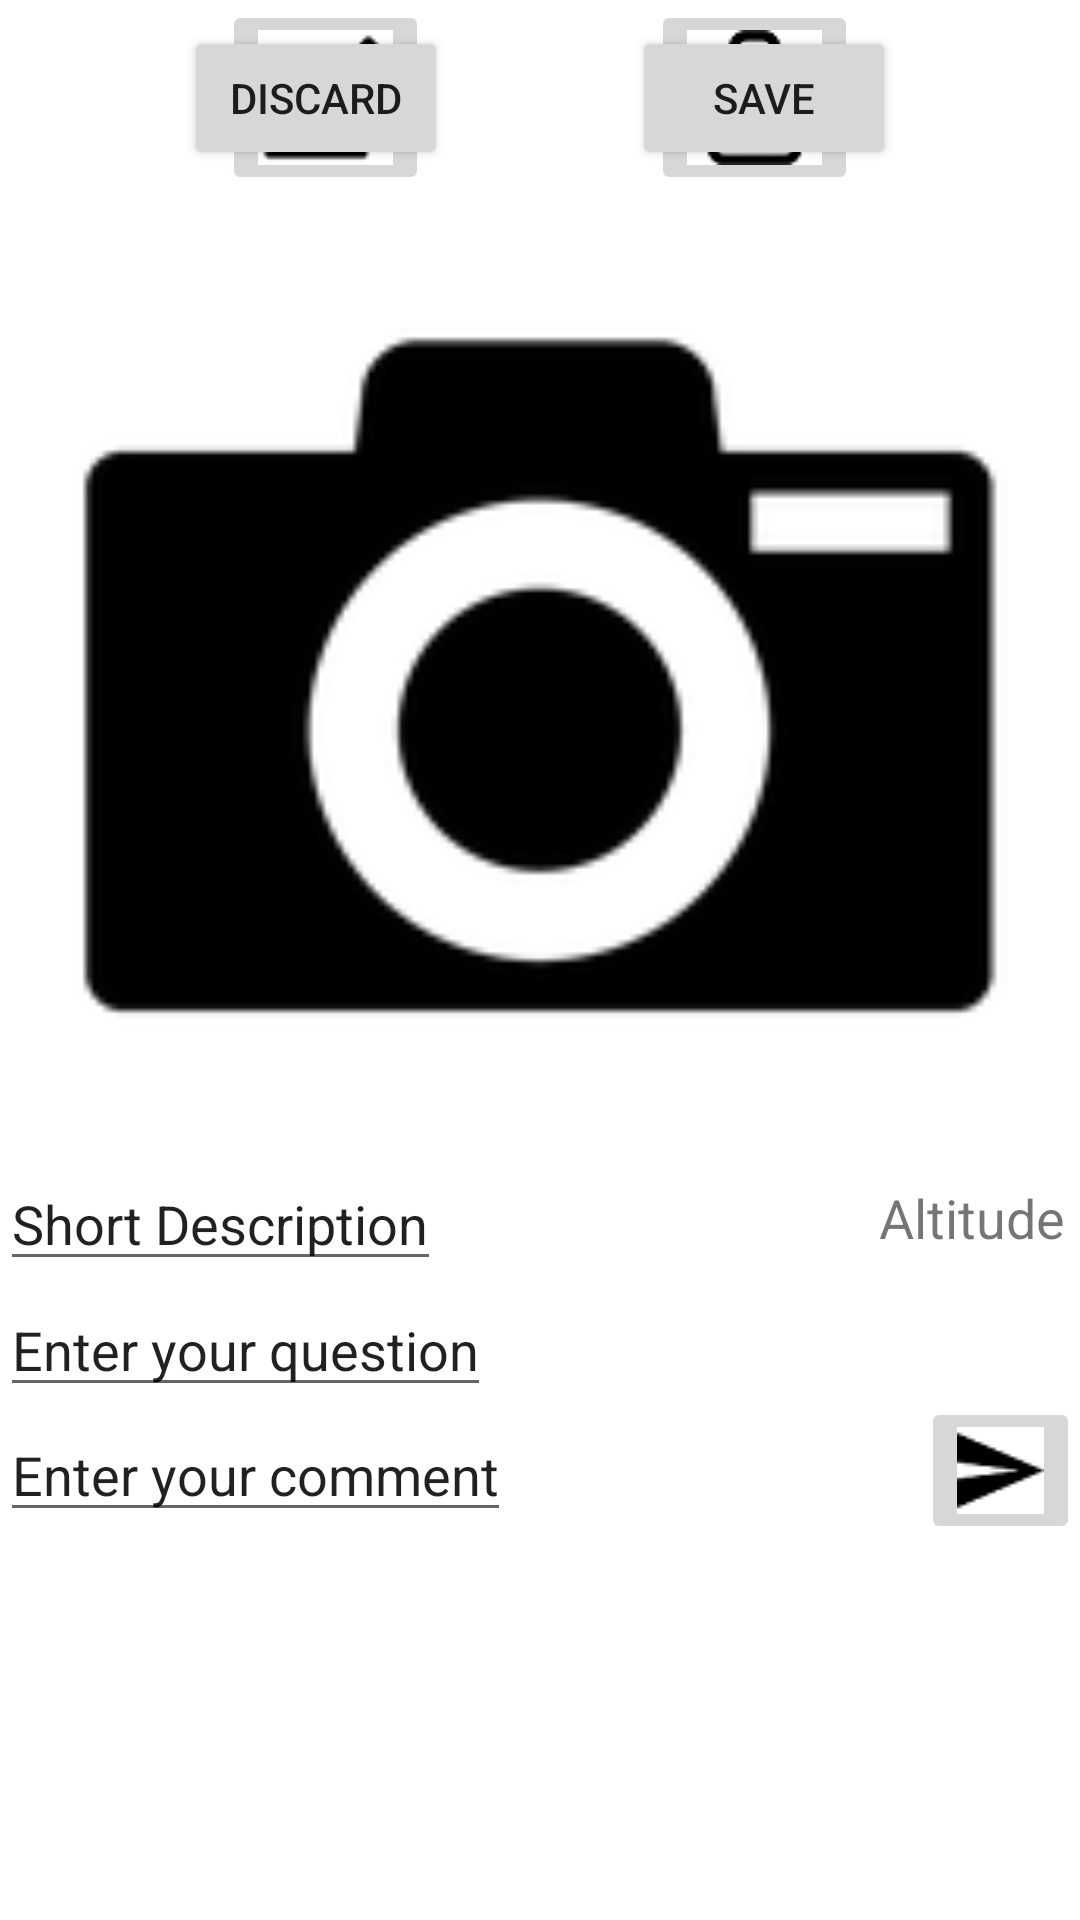

The Android layout XML behind this screen, and the referenced resources:
<!-- AndroidManifest.xml: application theme Theme.MyPlantsGuru -->
<!-- res/layout/activity_check_photo.xml -->
<?xml version="1.0" encoding="utf-8"?>
<androidx.constraintlayout.widget.ConstraintLayout xmlns:android="http://schemas.android.com/apk/res/android"
    xmlns:app="http://schemas.android.com/apk/res-auto"
    xmlns:tools="http://schemas.android.com/tools"
    android:layout_width="match_parent"
    android:layout_height="match_parent"
    android:background="@color/dark_green">

    

    <ImageView
        android:id="@+id/downloadPic"
        android:layout_width="0dp"
        android:layout_height="0dp"
        app:layout_constraintEnd_toEndOf="parent"
        app:layout_constraintHeight_default="percent"
        app:layout_constraintHeight_percent="0.5"
        app:layout_constraintStart_toStartOf="parent"
        app:layout_constraintTop_toBottomOf="@id/edit_button"
        app:srcCompat="@drawable/camera" />

    <AutoCompleteTextView
        android:id="@+id/item_description"
        android:layout_width="wrap_content"
        android:layout_height="wrap_content"
        android:hint="Short Description"
        android:textColor="@color/light_purple"
        android:textColorHint="@color/light_purple"
        android:textSize="18sp"
        app:layout_constraintBottom_toTopOf="@id/item_question"
        app:layout_constraintStart_toStartOf="parent"
        app:layout_constraintTop_toBottomOf="@+id/downloadPic" />

    <AutoCompleteTextView
        android:id="@+id/item_question"
        android:layout_width="wrap_content"
        android:layout_height="wrap_content"
        android:hint="Enter your question"
        android:textColor="@color/light_purple"
        android:textColorHint="@color/light_purple"
        android:textSize="18sp"
        app:layout_constraintBottom_toTopOf="@id/addComment"
        app:layout_constraintStart_toStartOf="parent"
        app:layout_constraintTop_toBottomOf="@+id/item_description" />

    <AutoCompleteTextView
        android:id="@+id/addComment"
        android:layout_width="wrap_content"
        android:layout_height="wrap_content"
        android:hint="Enter your comment"
        android:textColor="@color/light_purple"
        android:textColorHint="@color/light_purple"
        app:layout_constraintBottom_toTopOf="@id/commentList"
        app:layout_constraintStart_toStartOf="parent"
        app:layout_constraintTop_toBottomOf="@id/item_question" />

    <androidx.recyclerview.widget.RecyclerView
        android:id="@+id/commentList"
        android:layout_width="match_parent"
        android:layout_height="0dp"
        app:layout_constraintBottom_toBottomOf="parent"
        app:layout_constraintEnd_toEndOf="parent"
        app:layout_constraintStart_toStartOf="parent"
        app:layout_constraintTop_toBottomOf="@id/addComment"
        app:layout_constraintHeight_default="percent"
        app:layout_constraintHeight_percent="0.2"/>

    <ImageButton
        android:id="@+id/sendComment"
        android:layout_width="wrap_content"
        android:layout_height="wrap_content"
        app:layout_constraintEnd_toEndOf="parent"
        app:layout_constraintHorizontal_bias="1.0"
        app:layout_constraintStart_toEndOf="@+id/addComment"
        app:srcCompat="@drawable/send"
        app:layout_constraintTop_toBottomOf="@id/item_question"
        app:layout_constraintBottom_toTopOf="@id/commentList"/>

    <ImageButton
        android:id="@+id/delete_button"
        android:layout_width="wrap_content"
        android:layout_height="wrap_content"
        app:layout_constraintEnd_toEndOf="parent"
        app:layout_constraintTop_toTopOf="parent"
        app:layout_constraintStart_toEndOf="@id/edit_button"
        app:srcCompat="@drawable/delete_icon" />

    <ImageButton
        android:id="@+id/edit_button"
        android:layout_width="wrap_content"
        android:layout_height="wrap_content"
        app:layout_constraintEnd_toStartOf="@+id/delete_button"
        app:layout_constraintStart_toStartOf="parent"
        app:layout_constraintTop_toTopOf="parent"
        app:srcCompat="@drawable/edit_icon" />

    <Button
        android:id="@+id/save_button"
        android:layout_width="wrap_content"
        android:layout_height="wrap_content"
        android:text="Save"
        app:layout_constraintBottom_toTopOf="@+id/downloadPic"
        app:layout_constraintEnd_toEndOf="parent"
        app:layout_constraintTop_toTopOf="parent"
        app:layout_constraintStart_toEndOf="@id/discard"/>

    <Button
        android:id="@+id/discard"
        android:layout_width="wrap_content"
        android:layout_height="wrap_content"
        android:text="Discard"
        app:layout_constraintBottom_toTopOf="@+id/downloadPic"
        app:layout_constraintEnd_toStartOf="@+id/save_button"
        app:layout_constraintStart_toStartOf="parent"
        app:layout_constraintTop_toTopOf="parent" />

    <TextView
        android:id="@+id/myPhoto_altitude"
        android:layout_width="wrap_content"
        android:layout_height="wrap_content"
        android:layout_marginEnd="5dp"
        android:hint="Altitude"
        android:textColor="@color/light_purple"
        android:textColorHint="@color/light_purple"
        android:textSize="18sp"
        app:layout_constraintBottom_toBottomOf="@+id/item_description"
        app:layout_constraintEnd_toEndOf="parent"
        app:layout_constraintHorizontal_bias="1.0"
        app:layout_constraintStart_toEndOf="@+id/item_description"
        app:layout_constraintTop_toBottomOf="@+id/downloadPic" />

</androidx.constraintlayout.widget.ConstraintLayout>
<!-- resources referenced by this layout -->
<resources>
  <!-- drawable camera: png bitmap (drawable, 4970 bytes) -->
  <!-- drawable delete_icon: png bitmap (drawable, 873 bytes) -->
  <!-- drawable edit_icon: png bitmap (drawable, 1447 bytes) -->
  <!-- drawable send: png bitmap (drawable, 719 bytes) -->
  <style name="Theme.MyPlantsGuru" parent="Theme.MaterialComponents.DayNight.DarkActionBar">
          
          <item name="colorPrimary">@color/purple_500</item>
          <item name="colorPrimaryVariant">@color/purple_700</item>
          <item name="colorOnPrimary">@color/white</item>
          
          <item name="colorSecondary">@color/teal_200</item>
          <item name="colorSecondaryVariant">@color/teal_700</item>
          <item name="colorOnSecondary">@color/black</item>
          
          <item name="android:statusBarColor" tools:targetApi="l">?attr/colorPrimaryVariant</item>
          
      </style>
  <!-- not gathered from this repository: default colours our renderer supplied (Android Studio template values) -->
  <color name="purple_500">#FF6200EE</color>
  <color name="purple_700">#FF3700B3</color>
  <color name="teal_200">#FF03DAC5</color>
  <color name="teal_700">#FF018786</color>
  <color name="black">#FF000000</color>
  <color name="white">#FFFFFFFF</color>
</resources>
